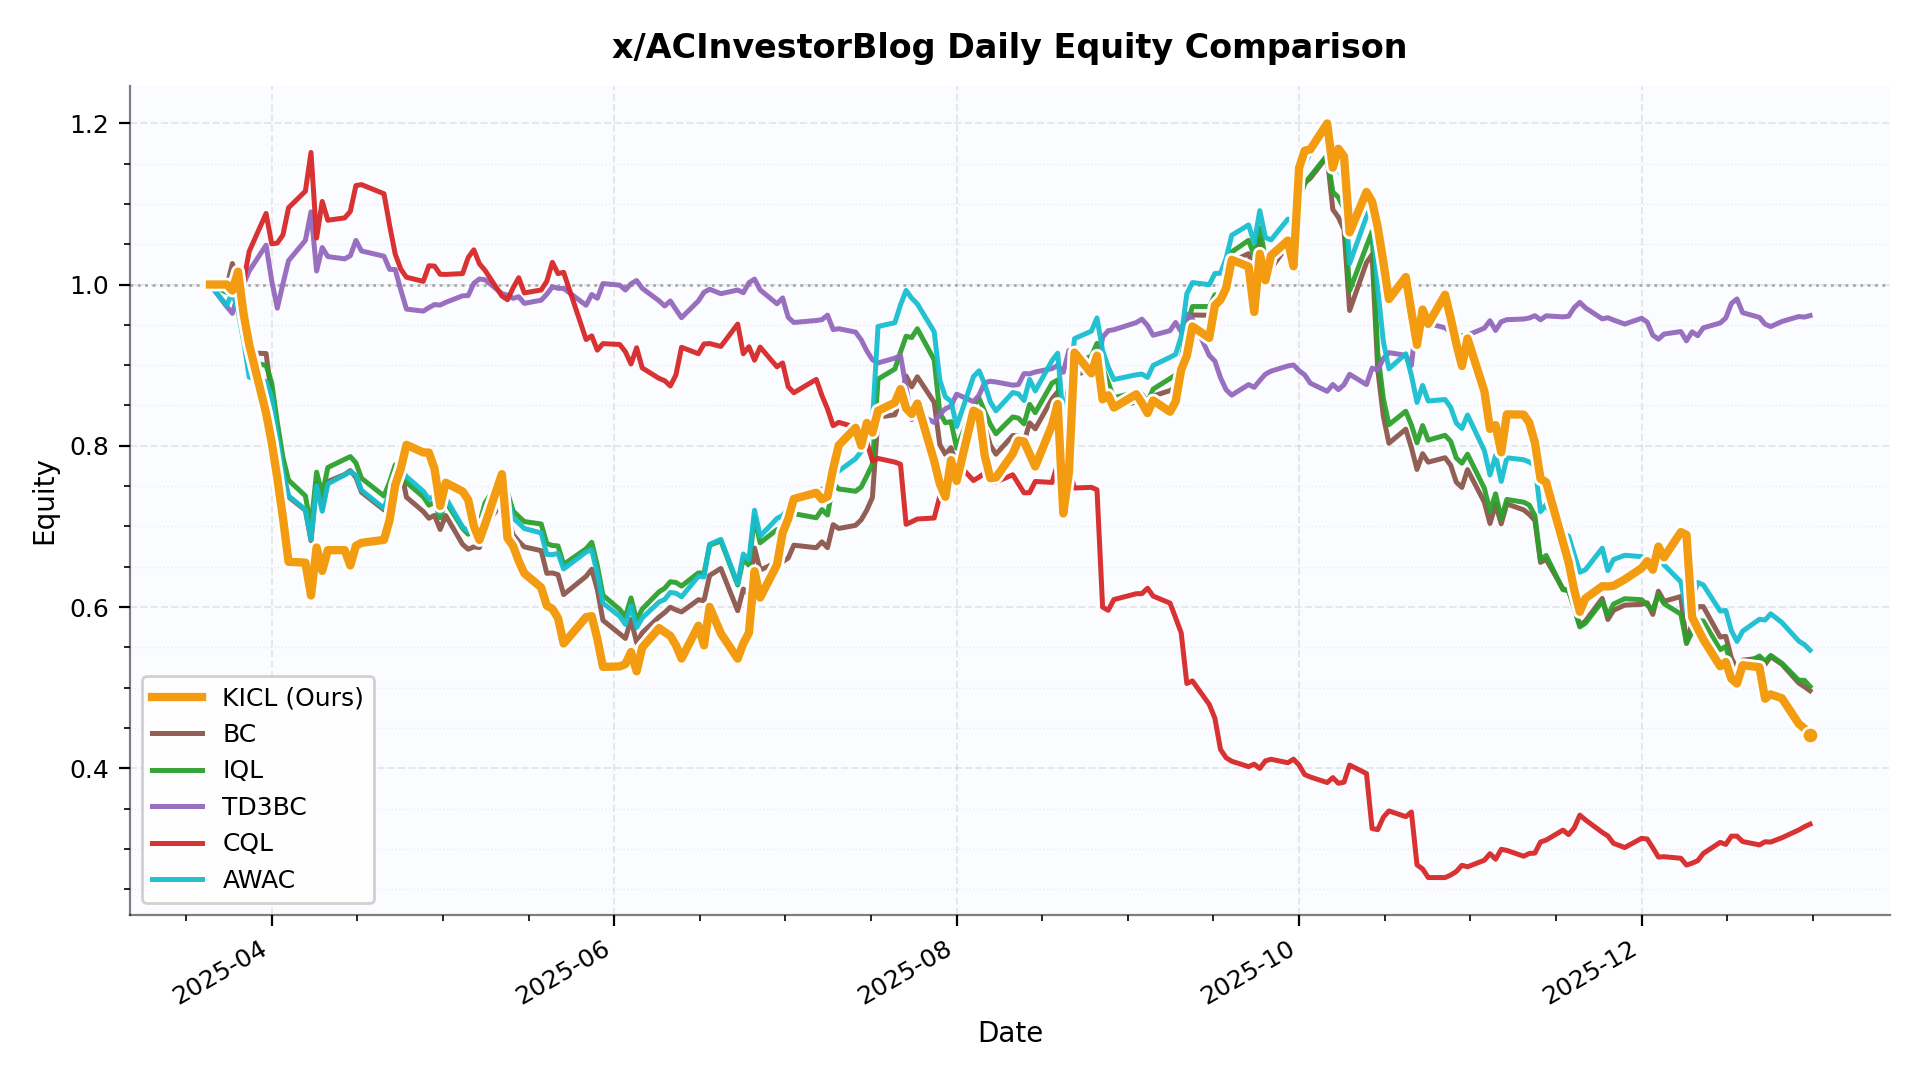

The table this chart was drawn from, first rows:
date, KICL, BC, IQL, TD3BC, CQL, AWAC
2025-03-21, 1.0, 1.0, 1.0, 1.0, 1.0, 1.0
2025-03-24, 1, 0.9976, 0.9902, 0.9726, 0.9988, 0.974
2025-03-25, 0.9926, 1.026, 1.01, 0.9643, 0.9906, 0.9907
2025-03-26, 1.016, 0.9979, 0.9803, 0.988, 1.013, 0.9676
2025-03-27, 0.9632, 0.962, 0.9488, 1.001, 1.005, 0.9301
2025-03-28, 0.925, 0.9152, 0.904, 1.017, 1.041, 0.8851
2025-03-31, 0.8405, 0.9144, 0.8997, 1.049, 1.088, 0.8795
2025-04-01, 0.8042, 0.8604, 0.8779, 1.005, 1.05, 0.8599
2025-04-02, 0.7599, 0.8088, 0.8289, 0.9706, 1.051, 0.8104
2025-04-03, 0.7108, 0.767, 0.7855, 1.001, 1.062, 0.7668
2025-04-04, 0.6561, 0.7366, 0.7573, 1.03, 1.095, 0.7379
2025-04-07, 0.6551, 0.72, 0.7379, 1.055, 1.116, 0.7207
2025-04-08, 0.6143, 0.6824, 0.6996, 1.09, 1.164, 0.6837
2025-04-09, 0.6739, 0.7535, 0.7673, 1.017, 1.058, 0.7504
2025-04-10, 0.6448, 0.7221, 0.7394, 1.046, 1.103, 0.7188
2025-04-11, 0.6706, 0.7557, 0.7731, 1.035, 1.08, 0.7528
2025-04-14, 0.6706, 0.7644, 0.7833, 1.032, 1.083, 0.7639
2025-04-15, 0.6516, 0.7692, 0.7866, 1.036, 1.091, 0.7678
2025-04-16, 0.676, 0.7607, 0.7788, 1.055, 1.123, 0.7636
2025-04-17, 0.6797, 0.7424, 0.7597, 1.042, 1.124, 0.7448
2025-04-21, 0.6833, 0.7205, 0.7377, 1.035, 1.113, 0.7224
2025-04-22, 0.7079, 0.7402, 0.7549, 1.019, 1.073, 0.7418
2025-04-23, 0.7513, 0.7661, 0.7764, 1.019, 1.038, 0.7674
2025-04-24, 0.7719, 0.771, 0.7791, 0.9932, 1.019, 0.7716
2025-04-25, 0.8012, 0.7363, 0.7546, 0.9695, 1.009, 0.7618
2025-04-28, 0.7917, 0.7185, 0.7367, 0.967, 1.004, 0.7436
2025-04-29, 0.7916, 0.7102, 0.7264, 0.9713, 1.023, 0.7339
2025-04-30, 0.7714, 0.7137, 0.7301, 0.9751, 1.023, 0.7381
2025-05-01, 0.7254, 0.6962, 0.7107, 0.9745, 1.013, 0.7169
2025-05-02, 0.7542, 0.7135, 0.7308, 0.9779, 1.013, 0.7354
2025-05-05, 0.7434, 0.6778, 0.6976, 0.986, 1.014, 0.6993
2025-05-06, 0.733, 0.6717, 0.6903, 0.9863, 1.033, 0.6945
2025-05-07, 0.7005, 0.6746, 0.6981, 1.002, 1.043, 0.6959
2025-05-08, 0.6832, 0.6738, 0.7032, 1.007, 1.026, 0.6957
2025-05-09, 0.7026, 0.7011, 0.7292, 1.006, 1.018, 0.7213
2025-05-12, 0.7649, 0.7289, 0.7606, 0.9888, 0.9857, 0.7526
2025-05-13, 0.6855, 0.7114, 0.742, 0.9867, 0.9811, 0.7346
2025-05-14, 0.6757, 0.6898, 0.7191, 0.9829, 0.9958, 0.7101
2025-05-15, 0.6571, 0.6814, 0.7123, 0.9848, 1.008, 0.7041
2025-05-16, 0.6419, 0.6746, 0.706, 0.9767, 0.9896, 0.6974
2025-05-19, 0.6243, 0.6699, 0.703, 0.9805, 0.9933, 0.6919
2025-05-20, 0.6017, 0.6418, 0.6787, 0.9879, 1.004, 0.6653
2025-05-21, 0.5977, 0.6423, 0.6763, 0.9973, 1.028, 0.665
2025-05-22, 0.5864, 0.6402, 0.6758, 0.9953, 1.014, 0.6666
2025-05-23, 0.5547, 0.6155, 0.6528, 0.9952, 1.015, 0.6472
2025-05-27, 0.5875, 0.6381, 0.6723, 0.9743, 0.9317, 0.6683
2025-05-28, 0.5887, 0.6468, 0.6803, 0.9876, 0.9364, 0.6709
2025-05-29, 0.5605, 0.6218, 0.6514, 0.9829, 0.9186, 0.6412
2025-05-30, 0.5258, 0.5836, 0.6146, 1.001, 0.9267, 0.6049
2025-06-02, 0.5263, 0.5668, 0.5969, 0.9992, 0.9256, 0.5886
2025-06-03, 0.5293, 0.5611, 0.5879, 0.9932, 0.9166, 0.5784
2025-06-04, 0.5442, 0.5845, 0.6113, 1.001, 0.9014, 0.6014
2025-06-05, 0.5203, 0.5558, 0.5836, 1.005, 0.9215, 0.5746
2025-06-06, 0.5498, 0.5681, 0.5976, 0.9953, 0.8965, 0.5865
2025-06-09, 0.5739, 0.5877, 0.619, 0.9798, 0.8836, 0.6063
2025-06-10, 0.5689, 0.5932, 0.6233, 0.9734, 0.8807, 0.6094
2025-06-11, 0.5643, 0.5998, 0.6314, 0.9796, 0.8742, 0.6181
2025-06-12, 0.5527, 0.5965, 0.6305, 0.969, 0.8879, 0.6172
2025-06-13, 0.5361, 0.5939, 0.626, 0.9589, 0.9222, 0.6127
2025-06-16, 0.5769, 0.6091, 0.6424, 0.9796, 0.9142, 0.6382
... 137 more rows
